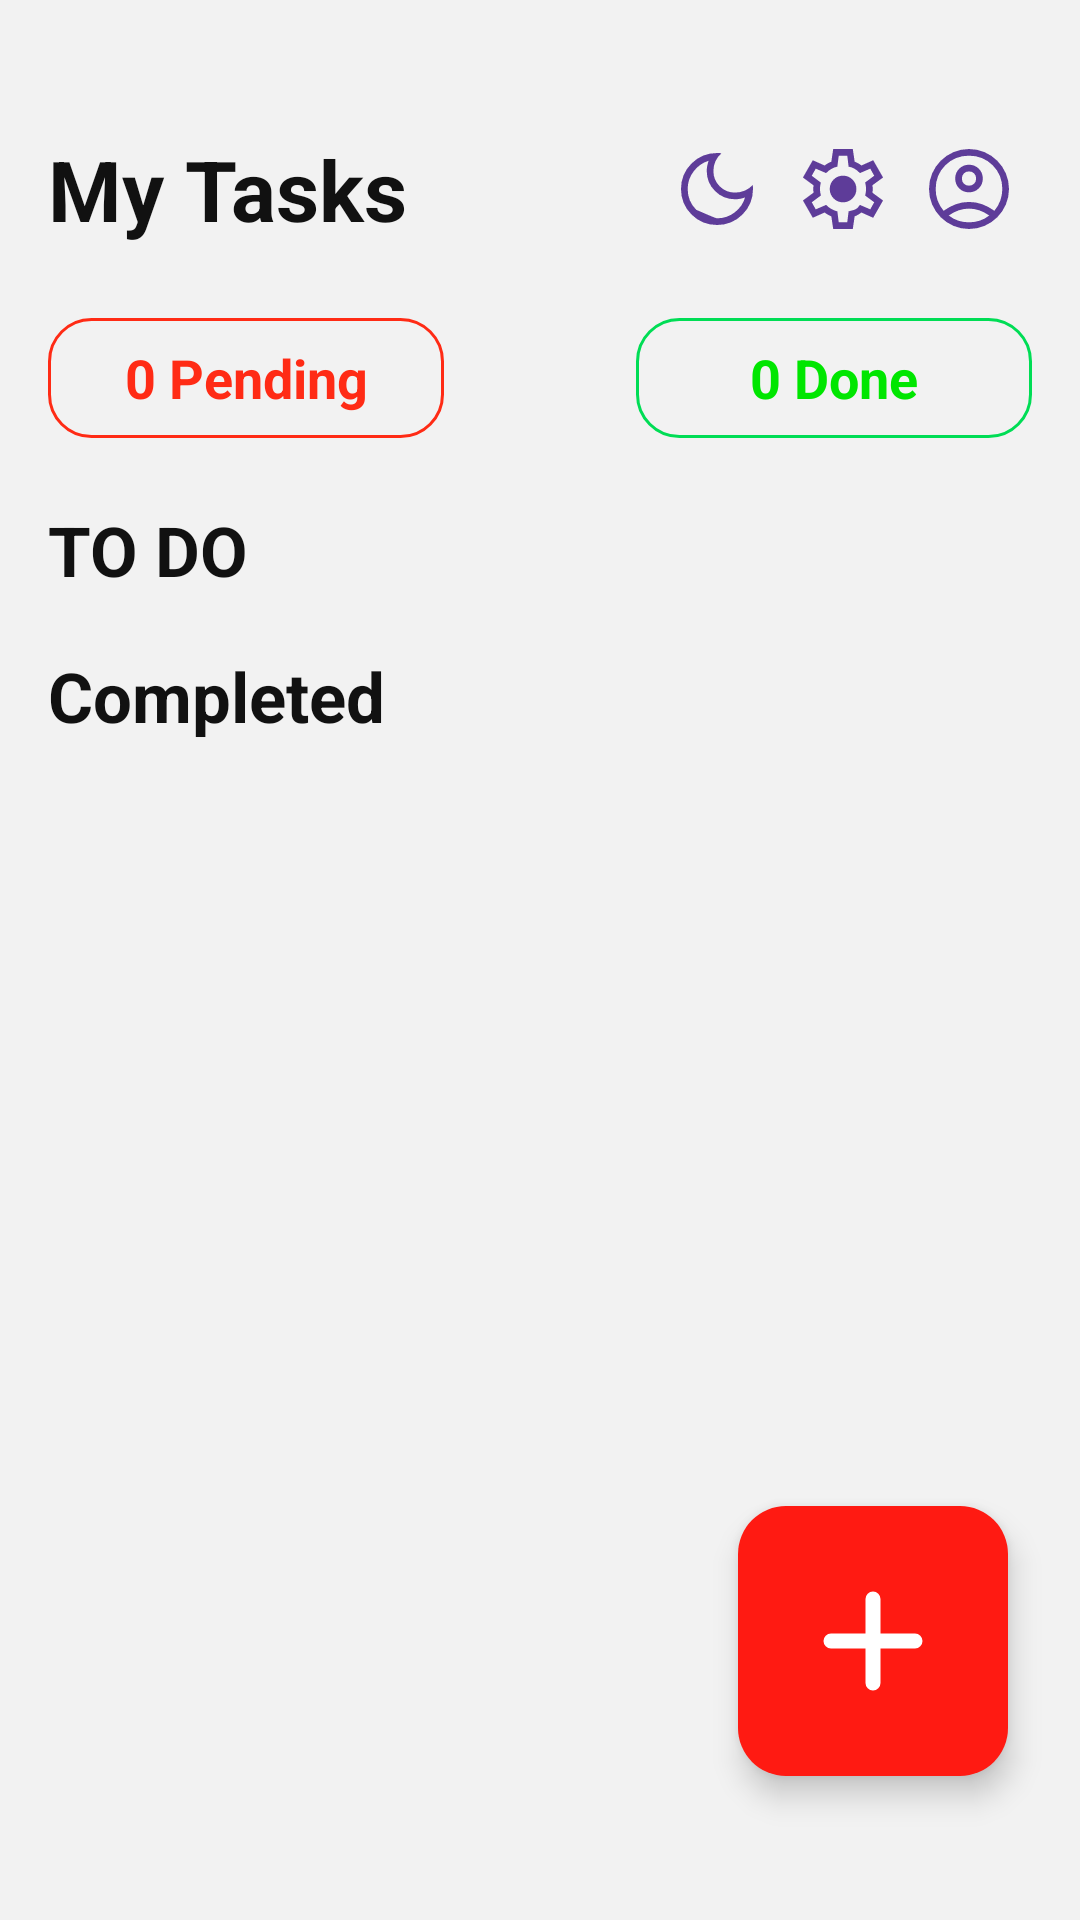

Reconstruct the res/layout file that produces this screen, plus the resources it refers to.
<!-- AndroidManifest.xml: application theme Theme.TaskMateApp -->
<!-- res/layout/activity_todo.xml -->
<?xml version="1.0" encoding="utf-8"?>
<androidx.coordinatorlayout.widget.CoordinatorLayout xmlns:android="http://schemas.android.com/apk/res/android"
    xmlns:app="http://schemas.android.com/apk/res-auto"
    android:id="@+id/main"
    android:layout_width="match_parent"
    android:layout_height="match_parent"
    android:background="@color/soft_bg">

    <LinearLayout
        android:layout_width="match_parent"
        android:layout_height="match_parent"
        android:orientation="vertical"
        android:paddingStart="16dp"
        android:paddingTop="42dp"
        android:paddingEnd="16dp">

        <LinearLayout
            android:layout_width="match_parent"
            android:layout_height="wrap_content"
            android:gravity="center_vertical"
            android:orientation="horizontal">

            <TextView
                android:layout_width="0dp"
                android:layout_height="wrap_content"
                android:layout_weight="1"
                android:text="My Tasks"
                android:textColor="@color/text_dark"
                android:textSize="28sp"
                android:textStyle="bold" />

            <ImageButton
                android:id="@+id/btnTheme"
                android:layout_width="42dp"
                android:layout_height="42dp"
                android:background="@android:color/transparent"
                android:contentDescription="Theme"
                android:src="@drawable/ic_moon"
                app:tint="@color/purple_main" />

            <ImageButton
                android:layout_width="42dp"
                android:layout_height="42dp"
                android:background="@android:color/transparent"
                android:contentDescription="Settings"
                android:src="@drawable/ic_settings"
                app:tint="@color/purple_main" />

            <ImageButton
                android:id="@+id/btnProfile"
                android:layout_width="42dp"
                android:layout_height="42dp"
                android:background="@android:color/transparent"
                android:contentDescription="Profile"
                android:src="@drawable/ic_profile"
                app:tint="@color/purple_main" />
        </LinearLayout>

        <LinearLayout
            android:layout_width="match_parent"
            android:layout_height="wrap_content"
            android:layout_marginTop="22dp"
            android:gravity="center_vertical"
            android:orientation="horizontal">

            <TextView
                android:id="@+id/textPendingCount"
                android:layout_width="132dp"
                android:layout_height="40dp"
                android:background="@drawable/bg_pending_badge"
                android:gravity="center"
                android:text="0 Pending"
                android:textColor="#FF2B15"
                android:textSize="18sp"
                android:textStyle="bold" />

            <Space
                android:layout_width="0dp"
                android:layout_height="1dp"
                android:layout_weight="1" />

            <TextView
                android:id="@+id/textDoneCount"
                android:layout_width="132dp"
                android:layout_height="40dp"
                android:background="@drawable/bg_done_badge"
                android:gravity="center"
                android:text="0 Done"
                android:textColor="#00E600"
                android:textSize="18sp"
                android:textStyle="bold" />
        </LinearLayout>

        <TextView
            android:layout_width="wrap_content"
            android:layout_height="wrap_content"
            android:layout_marginTop="22dp"
            android:text="TO DO"
            android:textColor="@color/text_dark"
            android:textSize="23sp"
            android:textStyle="bold" />

        <androidx.recyclerview.widget.RecyclerView
            android:id="@+id/recyclerTodo"
            android:layout_width="match_parent"
            android:layout_height="wrap_content"
            android:layout_marginTop="14dp"
            android:nestedScrollingEnabled="false" />

        <TextView
            android:layout_width="wrap_content"
            android:layout_height="wrap_content"
            android:layout_marginTop="4dp"
            android:text="Completed"
            android:textColor="@color/text_dark"
            android:textSize="23sp"
            android:textStyle="bold" />

        <androidx.recyclerview.widget.RecyclerView
            android:id="@+id/recyclerCompleted"
            android:layout_width="match_parent"
            android:layout_height="wrap_content"
            android:layout_marginTop="22dp"
            android:nestedScrollingEnabled="false" />

    </LinearLayout>

    <com.google.android.material.floatingactionbutton.FloatingActionButton
        android:id="@+id/fabAdd"
        android:layout_width="90dp"
        android:layout_height="90dp"
        android:layout_gravity="bottom|end"
        android:layout_marginEnd="24dp"
        android:layout_marginBottom="48dp"
        android:contentDescription="Add Task"
        app:backgroundTint="@color/primary_red"
        app:fabCustomSize="90dp"
        app:maxImageSize="48dp"
        app:srcCompat="@drawable/ic_add_big"
        app:tint="@android:color/white" />

</androidx.coordinatorlayout.widget.CoordinatorLayout>
<!-- resources referenced by this layout -->
<resources>
  <color name="primary_red">#FF1A12</color>
  <color name="purple_main">#5E3C99</color>
  <color name="soft_bg">#F2F2F2</color>
  <color name="text_dark">#111111</color>
  <!-- drawable bg_done_badge (drawable) -->
  <shape xmlns:android="http://schemas.android.com/apk/res/android">
      <solid android:color="@android:color/transparent" />
      <stroke android:width="1dp" android:color="#00DD55" />
      <corners android:radius="14dp" />
  </shape>
  <!-- drawable bg_pending_badge (drawable) -->
  <shape xmlns:android="http://schemas.android.com/apk/res/android">
      <solid android:color="@android:color/transparent" />
      <stroke android:width="1dp" android:color="#FF2B15" />
      <corners android:radius="14dp" />
  </shape>
  <!-- drawable ic_add_big (drawable) -->
  <vector xmlns:android="http://schemas.android.com/apk/res/android"
      android:width="48dp"
      android:height="48dp"
      android:viewportWidth="24"
      android:viewportHeight="24">
  
      <path
          android:fillColor="#FFFFFF"
          android:pathData="M12,5v14M5,12h14"
          android:strokeWidth="2.5"
          android:strokeColor="#FFFFFF"
          android:strokeLineCap="round"/>
  </vector>
  <!-- drawable ic_moon (drawable) -->
  <vector xmlns:android="http://schemas.android.com/apk/res/android"
  android:width="32dp"
  android:height="32dp"
  android:viewportWidth="24"
  android:viewportHeight="24">
  <path
      android:fillColor="#5E3C99"
      android:pathData="M12,21q-3.75,0 -6.375,-2.625T3,12q0,-3.75 2.625,-6.375t6.375,-2.625q0.25,0 0.513,0.017 0.262,0.016 0.604,0.05 -0.942,0.775 -1.479,1.946T11.1,7.5q0,2.25 1.575,3.825t3.825,1.575q1.325,0 2.492,-0.512 1.166,-0.513 1.941,-1.404 0.034,0.308 0.05,0.546 0.017,0.237 0.017,0.47 0,3.75 -2.625,6.375T12,21ZM12,19.333q2.55,0 4.483,-1.529Q18.417,16.275 19.017,14.108q-0.584,0.225 -1.228,0.342 -0.644,0.117 -1.289,0.117 -2.937,0 -5.002,-2.065 -2.065,-2.065 -2.065,-5.002 0,-0.567 0.108,-1.192 0.109,-0.625 0.367,-1.375 -2.283,0.717 -3.762,2.675 -1.479,1.958 -1.479,4.392 0,3.05 2.142,5.192Q11.667,19.333 12,19.333ZM11.85,12.133Z"/>
  </vector>
  <!-- drawable ic_profile (drawable) -->
  <vector xmlns:android="http://schemas.android.com/apk/res/android"
      android:width="32dp"
      android:height="32dp"
      android:viewportWidth="24"
      android:viewportHeight="24">
      <path
          android:fillColor="#111111"
          android:pathData="M5.65,17.45q1.475,-1.058 3.033,-1.637 1.559,-0.579 3.317,-0.579 1.758,0 3.325,0.579t3.017,1.637q1.025,-1.242 1.496,-2.592T20.333,12q0,-3.525 -2.404,-5.929Q15.525,3.667 12,3.667t-5.929,2.404Q3.667,8.475 3.667,12q0,1.508 0.479,2.858Q4.625,16.208 5.65,17.45ZM9.546,11.838Q8.55,10.842 8.55,9.383q0,-1.458 0.996,-2.454 0.996,-0.996 2.454,-0.996t2.454,0.996Q15.45,7.925 15.45,9.383q0,1.458 -0.996,2.454 -0.996,0.996 -2.454,0.996t-2.454,-0.996ZM12,22q-2.058,0 -3.883,-0.788 -1.825,-0.788 -3.184,-2.146 -1.358,-1.358 -2.146,-3.183T2,12q0,-2.075 0.788,-3.892 0.788,-1.817 2.146,-3.175t3.183,-2.146Q9.942,2 12,2q2.075,0 3.892,0.788 1.817,0.788 3.175,2.146 1.358,1.358 2.146,3.175Q22,9.925 22,12q0,2.058 -0.788,3.883 -0.788,1.825 -2.146,3.184 -1.358,1.358 -3.175,2.146Q14.075,22 12,22ZM14.625,19.938q1.267,-0.396 2.442,-1.304 -1.175,-0.842 -2.45,-1.288 -1.275,-0.446 -2.617,-0.446t-2.617,0.446q-1.275,0.446 -2.45,1.288 1.175,0.908 2.442,1.304 1.267,0.396 2.625,0.396t2.625,-0.396ZM13.283,10.667q0.5,-0.5 0.5,-1.284 0,-0.783 -0.5,-1.283T12,7.6q-0.783,0 -1.283,0.5t-0.5,1.283q0,0.784 0.5,1.284 0.5,0.5 1.283,0.5t1.283,-0.5ZM12,9.383ZM12,18.617Z"/>
  </vector>
  <style name="Theme.TaskMateApp" parent="Theme.Material3.DayNight.NoActionBar">
          <item name="colorPrimary">@color/primary_red</item>
          <item name="android:statusBarColor">@color/soft_bg</item>
          <item name="android:navigationBarColor">@color/soft_bg</item>
      </style>
</resources>
